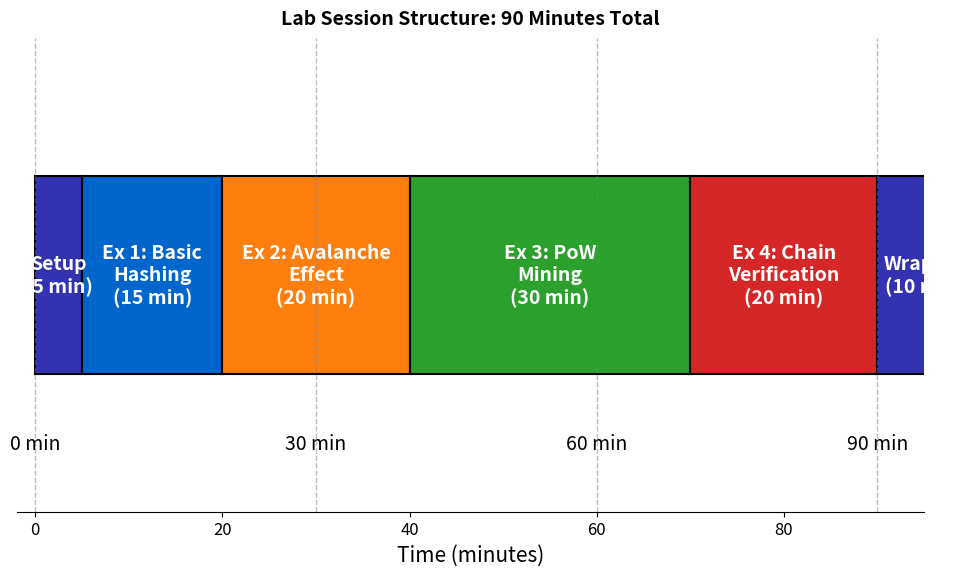

Generate this figure with matplotlib: (Note: this script raises an exception after producing the figure.)
"""
Lab Session Workflow
Timeline showing 90-minute lab structure
"""

import matplotlib.pyplot as plt
import numpy as np
from pathlib import Path

CHART_METADATA = {
    'title': 'Lab Workflow',
    'url': 'https://github.com/Digital-AI-Finance/Blockchain_Crypto/tree/main/Module_A_Blockchain_Foundations/L04_Lab_Hash_Experiments/charts/01_lab_workflow'
}

plt.rcParams.update({
    'font.size': 14,
    'axes.labelsize': 14,
    'axes.titlesize': 16,
    'xtick.labelsize': 12,
    'ytick.labelsize': 12,
    'legend.fontsize': 12,
    'figure.figsize': (10, 6),
    'figure.dpi': 150
})

MLPURPLE = '#3333B2'
MLBLUE = '#0066CC'
MLORANGE = '#FF7F0E'
MLGREEN = '#2CA02C'
MLRED = '#D62728'

fig, ax = plt.subplots(figsize=(10, 6))

# Lab exercises and durations
exercises = ['Setup', 'Ex 1: Basic\nHashing', 'Ex 2: Avalanche\nEffect',
             'Ex 3: PoW\nMining', 'Ex 4: Chain\nVerification', 'Wrap-up']
durations = [5, 15, 20, 30, 20, 10]
colors = [MLPURPLE, MLBLUE, MLORANGE, MLGREEN, MLRED, MLPURPLE]

# Calculate cumulative positions
positions = np.cumsum([0] + durations[:-1])

# Create horizontal bars (Gantt-like)
for i, (exercise, duration, pos, color) in enumerate(zip(exercises, durations, positions, colors)):
    ax.barh(0, duration, left=pos, height=0.5, color=color, edgecolor='black', linewidth=1.5)
    # Label inside bar
    ax.text(pos + duration/2, 0, f'{exercise}\n({duration} min)',
            ha='center', va='center', fontsize=14, fontweight='bold', color='white')

# Add time markers
for t in [0, 30, 60, 90]:
    ax.axvline(x=t, color='gray', linestyle='--', alpha=0.5, linewidth=1)
    ax.text(t, -0.4, f'{t} min', ha='center', va='top', fontsize=14)

ax.set_xlim(-2, 95)
ax.set_ylim(-0.6, 0.6)
ax.set_xlabel('Time (minutes)', fontsize=15)
ax.set_yticks([])
ax.spines['top'].set_visible(False)
ax.spines['right'].set_visible(False)
ax.spines['left'].set_visible(False)

ax.set_title('Lab Session Structure: 90 Minutes Total', fontweight='bold', fontsize=14, pad=10)

plt.tight_layout()
output_path = Path(__file__).parent / 'chart.pdf'
plt.savefig(output_path, bbox_inches='tight', dpi=300)
print(f"Chart saved to: {output_path.absolute()}")
plt.close()
